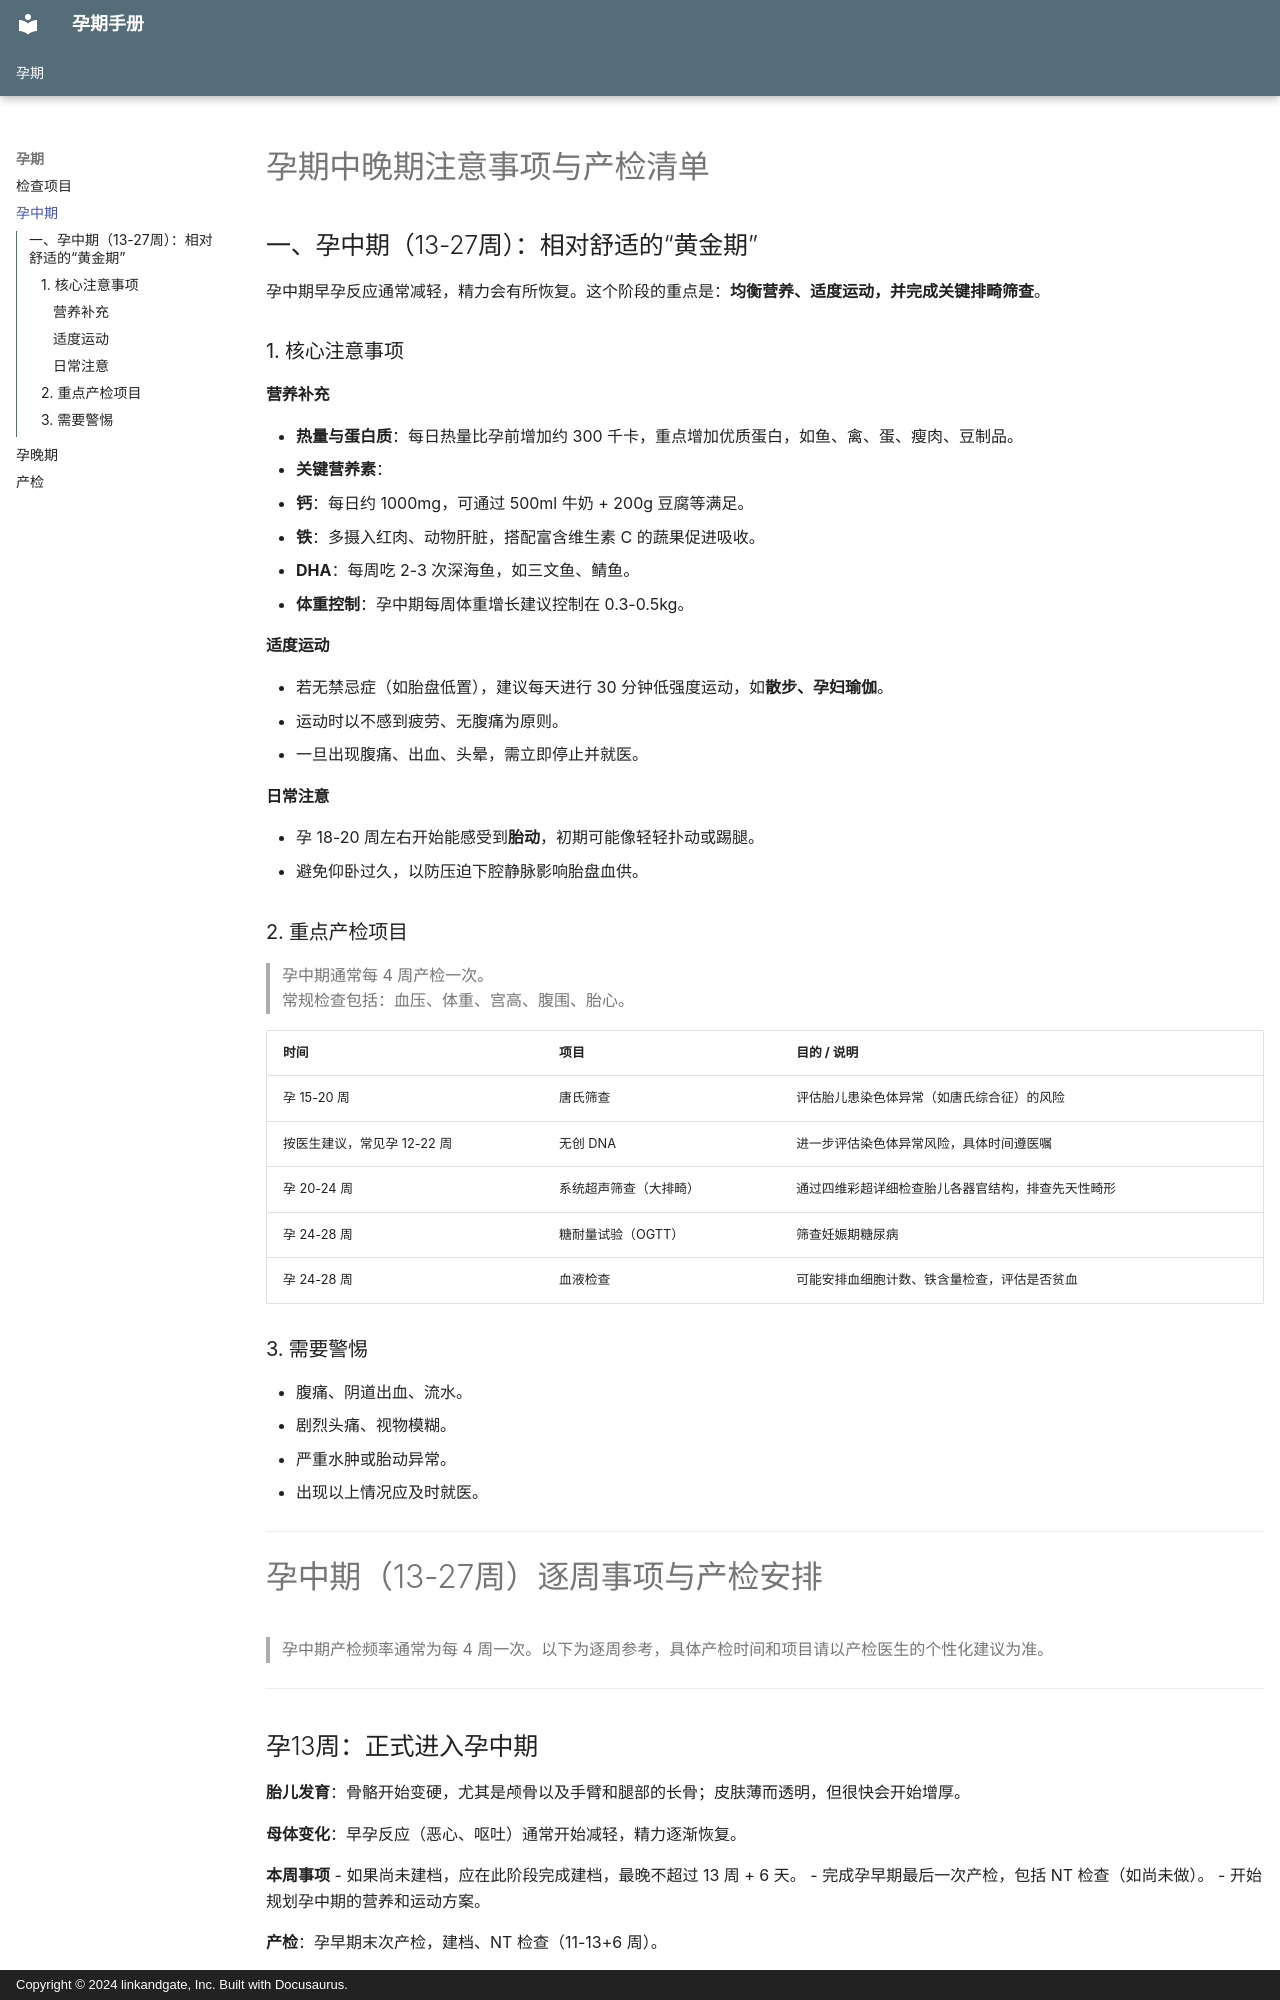

repository: linkandgate/pregnant-doc · page: pregnancy/孕中期/index.html · generator: mkdocs · copyright: Copyright © 2024 linkandgate, Inc. Built with Docusaurus.

# 孕期中晚期注意事项与产检清单

## 一、孕中期（13-27周）：相对舒适的“黄金期”

孕中期早孕反应通常减轻，精力会有所恢复。这个阶段的重点是：**均衡营养、适度运动，并完成关键排畸筛查**。

### 1. 核心注意事项

#### 营养补充
- **热量与蛋白质**：每日热量比孕前增加约 300 千卡，重点增加优质蛋白，如鱼、禽、蛋、瘦肉、豆制品。
- **关键营养素**：
  - **钙**：每日约 1000mg，可通过 500ml 牛奶 + 200g 豆腐等满足。
  - **铁**：多摄入红肉、动物肝脏，搭配富含维生素 C 的蔬果促进吸收。
  - **DHA**：每周吃 2-3 次深海鱼，如三文鱼、鲭鱼。
- **体重控制**：孕中期每周体重增长建议控制在 0.3-0.5kg。

#### 适度运动
- 若无禁忌症（如胎盘低置），建议每天进行 30 分钟低强度运动，如**散步、孕妇瑜伽**。
- 运动时以不感到疲劳、无腹痛为原则。
- 一旦出现腹痛、出血、头晕，需立即停止并就医。

#### 日常注意
- 孕 18-20 周左右开始能感受到**胎动**，初期可能像轻轻扑动或踢腿。
- 避免仰卧过久，以防压迫下腔静脉影响胎盘血供。

### 2. 重点产检项目

> 孕中期通常每 4 周产检一次。  
> 常规检查包括：血压、体重、宫高、腹围、胎心。

| 时间 | 项目 | 目的 / 说明 |
|---|---|---|
| 孕 15-20 周 | 唐氏筛查 | 评估胎儿患染色体异常（如唐氏综合征）的风险 |
| 按医生建议，常见孕 12-22 周 | 无创 DNA | 进一步评估染色体异常风险，具体时间遵医嘱 |
| 孕 20-24 周 | 系统超声筛查（大排畸） | 通过四维彩超详细检查胎儿各器官结构，排查先天性畸形 |
| 孕 24-28 周 | 糖耐量试验（OGTT） | 筛查妊娠期糖尿病 |
| 孕 24-28 周 | 血液检查 | 可能安排血细胞计数、铁含量检查，评估是否贫血 |

### 3. 需要警惕
- 腹痛、阴道出血、流水。
- 剧烈头痛、视物模糊。
- 严重水肿或胎动异常。
- 出现以上情况应及时就医。

---


# 孕中期（13-27周）逐周事项与产检安排

> 孕中期产检频率通常为每 4 周一次。以下为逐周参考，具体产检时间和项目请以产检医生的个性化建议为准。

---

## 孕13周：正式进入孕中期

**胎儿发育**：骨骼开始变硬，尤其是颅骨以及手臂和腿部的长骨；皮肤薄而透明，但很快会开始增厚。

**母体变化**：早孕反应（恶心、呕吐）通常开始减轻，精力逐渐恢复。

**本周事项**
- 如果尚未建档，应在此阶段完成建档，最晚不超过 13 周 + 6 天。
- 完成孕早期最后一次产检，包括 NT 检查（如尚未做）。
- 开始规划孕中期的营养和运动方案。

**产检**：孕早期末次产检，建档、NT 检查（11-13+6 周）。

---

## 孕14周：进入相对舒适的阶段

**胎儿发育**：颈部轮廓更加分明，脾脏开始形成红细胞；性别在这一周可能更清楚看出。头臀长约 87mm，体重约 45g。

**母体变化**：孕吐大多消退，食欲开始恢复。子宫逐渐增大，但腹部隆起尚不明显。

**本周事项**
- 可以开始适当增加热量和蛋白质摄入，每日比孕前增加约 200-300 千卡。
- 若无禁忌症，可开始每天散步 20-30 分钟。
- 关注是否有便秘迹象，增加膳食纤维和水分摄入。

**产检**：本周通常无特殊产检，按医生安排即可。

---
